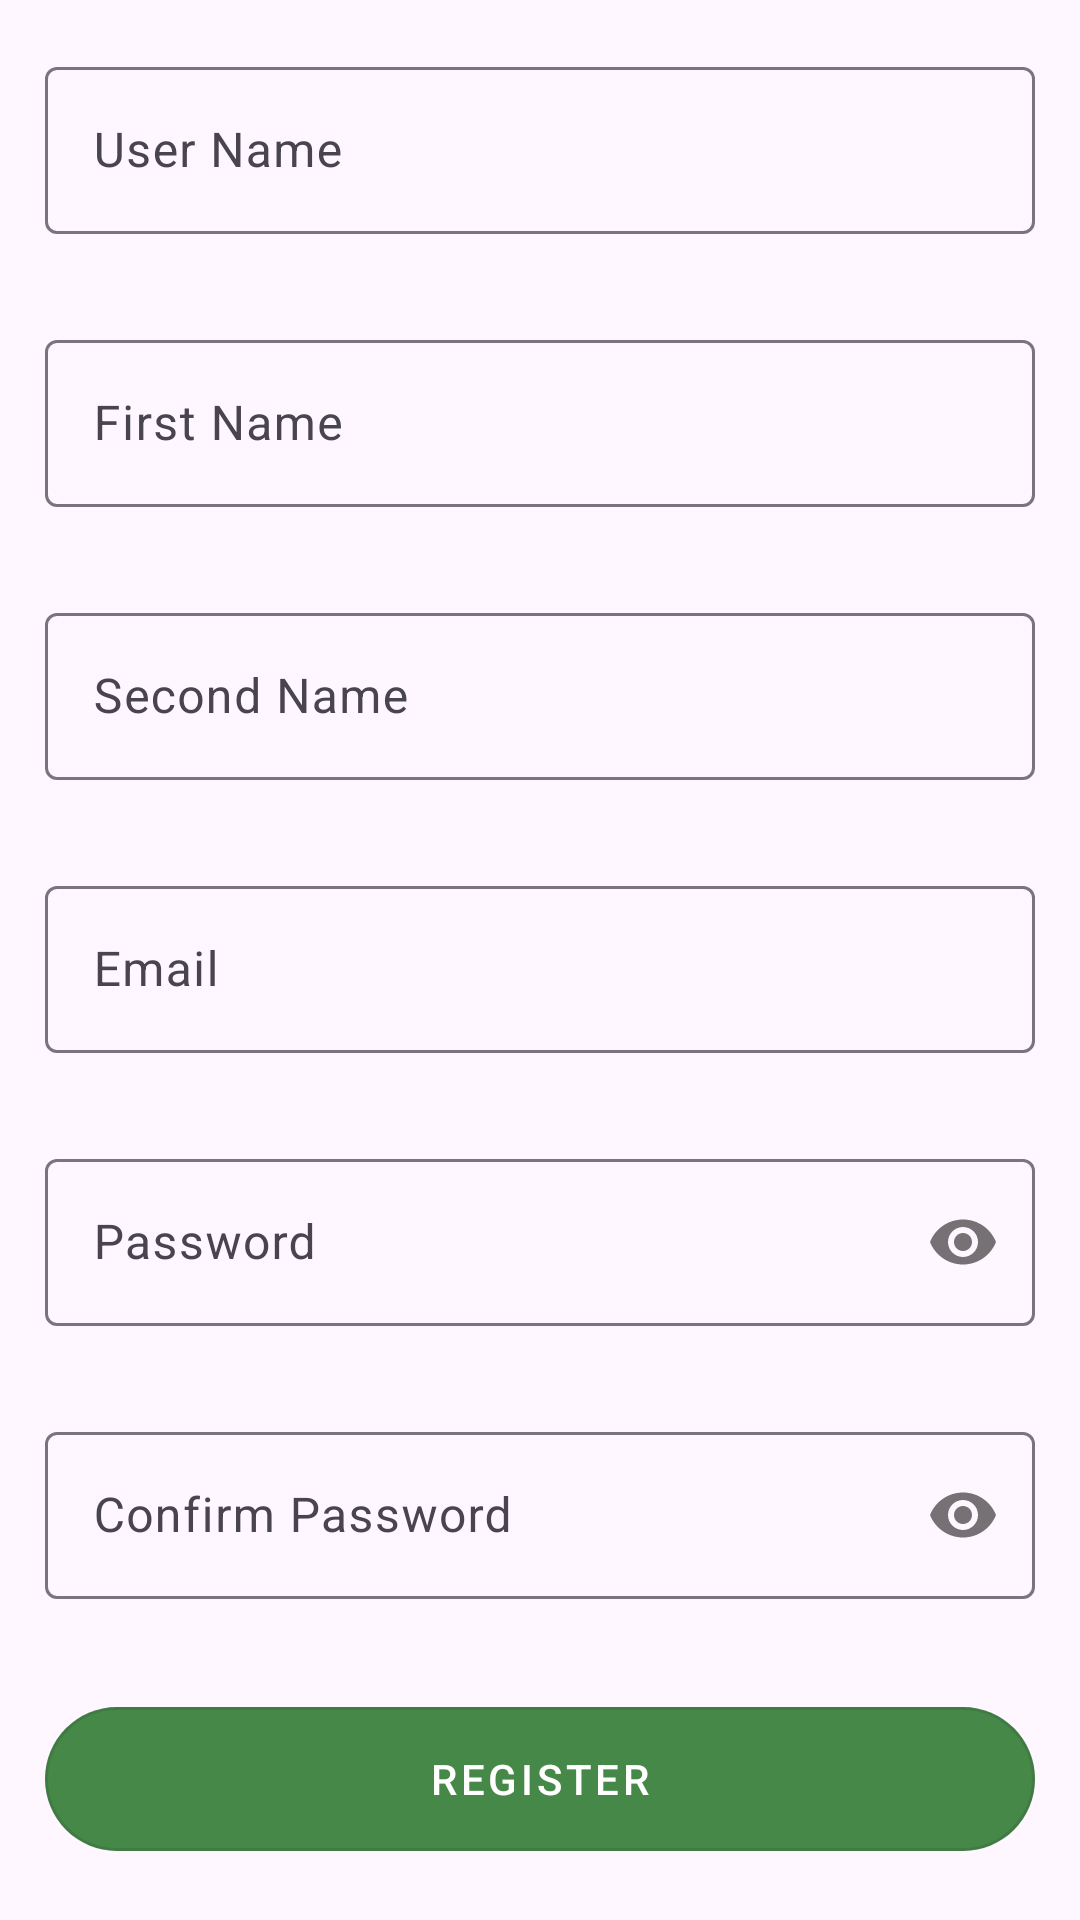

This screen was rendered from an Android layout file. Write that file and the resources it references.
<!-- AndroidManifest.xml: application theme Theme.SparkTech -->
<!-- res/layout/fragment_register.xml -->
<?xml version="1.0" encoding="utf-8"?>
<ScrollView xmlns:android="http://schemas.android.com/apk/res/android"
    xmlns:app="http://schemas.android.com/apk/res-auto"
    xmlns:tools="http://schemas.android.com/tools"
    android:layout_width="match_parent"
    android:layout_height="match_parent"
    android:fillViewport="true">

    <androidx.appcompat.widget.LinearLayoutCompat

        android:layout_width="match_parent"
        android:layout_height="match_parent"
        android:gravity="center"
        android:orientation="vertical"
        tools:context=".ui.login_register.RegisterFragment">

        <com.google.android.material.textfield.TextInputLayout
            android:id="@+id/userRegUserName"
            android:layout_width="match_parent"
            android:layout_height="wrap_content"
            android:layout_margin="15dp">

            <com.google.android.material.textfield.TextInputEditText
                android:id="@+id/userRegUsernameEditText"
                android:layout_width="match_parent"
                android:layout_height="wrap_content"
                android:hint="User Name"
                android:imeOptions="actionNext"
                android:inputType="text" />
        </com.google.android.material.textfield.TextInputLayout>

        <com.google.android.material.textfield.TextInputLayout
            android:id="@+id/userRegFirstname"
            android:layout_width="match_parent"
            android:layout_height="wrap_content"
            android:layout_margin="15dp">

            <com.google.android.material.textfield.TextInputEditText
                android:id="@+id/userRegFirstNameEditText"
                android:layout_width="match_parent"
                android:layout_height="wrap_content"
                android:hint="First Name"
                android:imeOptions="actionNext"
                android:inputType="text" />
        </com.google.android.material.textfield.TextInputLayout>

        <com.google.android.material.textfield.TextInputLayout
            android:id="@+id/userRegSecondname"
            android:layout_width="match_parent"
            android:layout_height="wrap_content"
            android:layout_margin="15dp">

            <com.google.android.material.textfield.TextInputEditText
                android:id="@+id/userRegSecondNameEditText"
                android:layout_width="match_parent"
                android:layout_height="wrap_content"
                android:hint="Second Name"
                android:imeOptions="actionNext"
                android:inputType="text" />
        </com.google.android.material.textfield.TextInputLayout>

        <com.google.android.material.textfield.TextInputLayout
            android:id="@+id/userRegEmail"
            android:layout_width="match_parent"
            android:layout_height="wrap_content"
            android:layout_margin="15dp">

            <com.google.android.material.textfield.TextInputEditText
                android:id="@+id/userRegEmailEditText"
                android:layout_width="match_parent"
                android:layout_height="wrap_content"
                android:hint="Email"
                android:imeOptions="actionNext"
                android:inputType="textEmailAddress" />
        </com.google.android.material.textfield.TextInputLayout>

        <com.google.android.material.textfield.TextInputLayout
            android:id="@+id/userRegPassword"
            android:layout_width="match_parent"
            android:layout_height="wrap_content"
            android:layout_margin="15dp"
            app:passwordToggleEnabled="true">

            <com.google.android.material.textfield.TextInputEditText
                android:id="@+id/userRegPasswordEditText"
                android:layout_width="match_parent"
                android:layout_height="wrap_content"
                android:hint="Password"
                android:imeOptions="actionNext"
                android:inputType="textPassword" />
        </com.google.android.material.textfield.TextInputLayout>

        <com.google.android.material.textfield.TextInputLayout
            android:id="@+id/userPassword2"
            android:layout_width="match_parent"
            android:layout_height="wrap_content"
            android:layout_margin="15dp"
            app:passwordToggleEnabled="true">

            <com.google.android.material.textfield.TextInputEditText
                android:id="@+id/userRegPassword2EditText"
                android:layout_width="match_parent"
                android:layout_height="wrap_content"
                android:hint="Confirm Password"
                android:imeOptions="actionDone"
                android:inputType="textPassword" />
        </com.google.android.material.textfield.TextInputLayout>

        <com.google.android.material.button.MaterialButton
            android:id="@+id/userRegButton"
            style="@style/ButtonStyle"
            android:layout_width="match_parent"
            android:layout_height="60dp"
            android:layout_margin="15dp"
            android:text="Register" />
    </androidx.appcompat.widget.LinearLayoutCompat>
</ScrollView>
<!-- resources referenced by this layout -->
<resources>
  <style name="ButtonStyle" parent="Widget.MaterialComponents.Button.OutlinedButton">
          <item name="cornerRadius">45dp</item>
          <item name="backgroundTint">@color/primary</item>
          <item name="android:textColor">@color/white</item>
      </style>
  <style name="Theme.SparkTech" parent="Base.Theme.SparkTech" />
  <color name="primary">#458848</color>
  <color name="white">#FFFFFFFF</color>
  <style name="Base.Theme.SparkTech" parent="Theme.Material3.DayNight.NoActionBar">
          
          
          <item name="android:statusBarColor">@color/primary</item>
      </style>
</resources>
